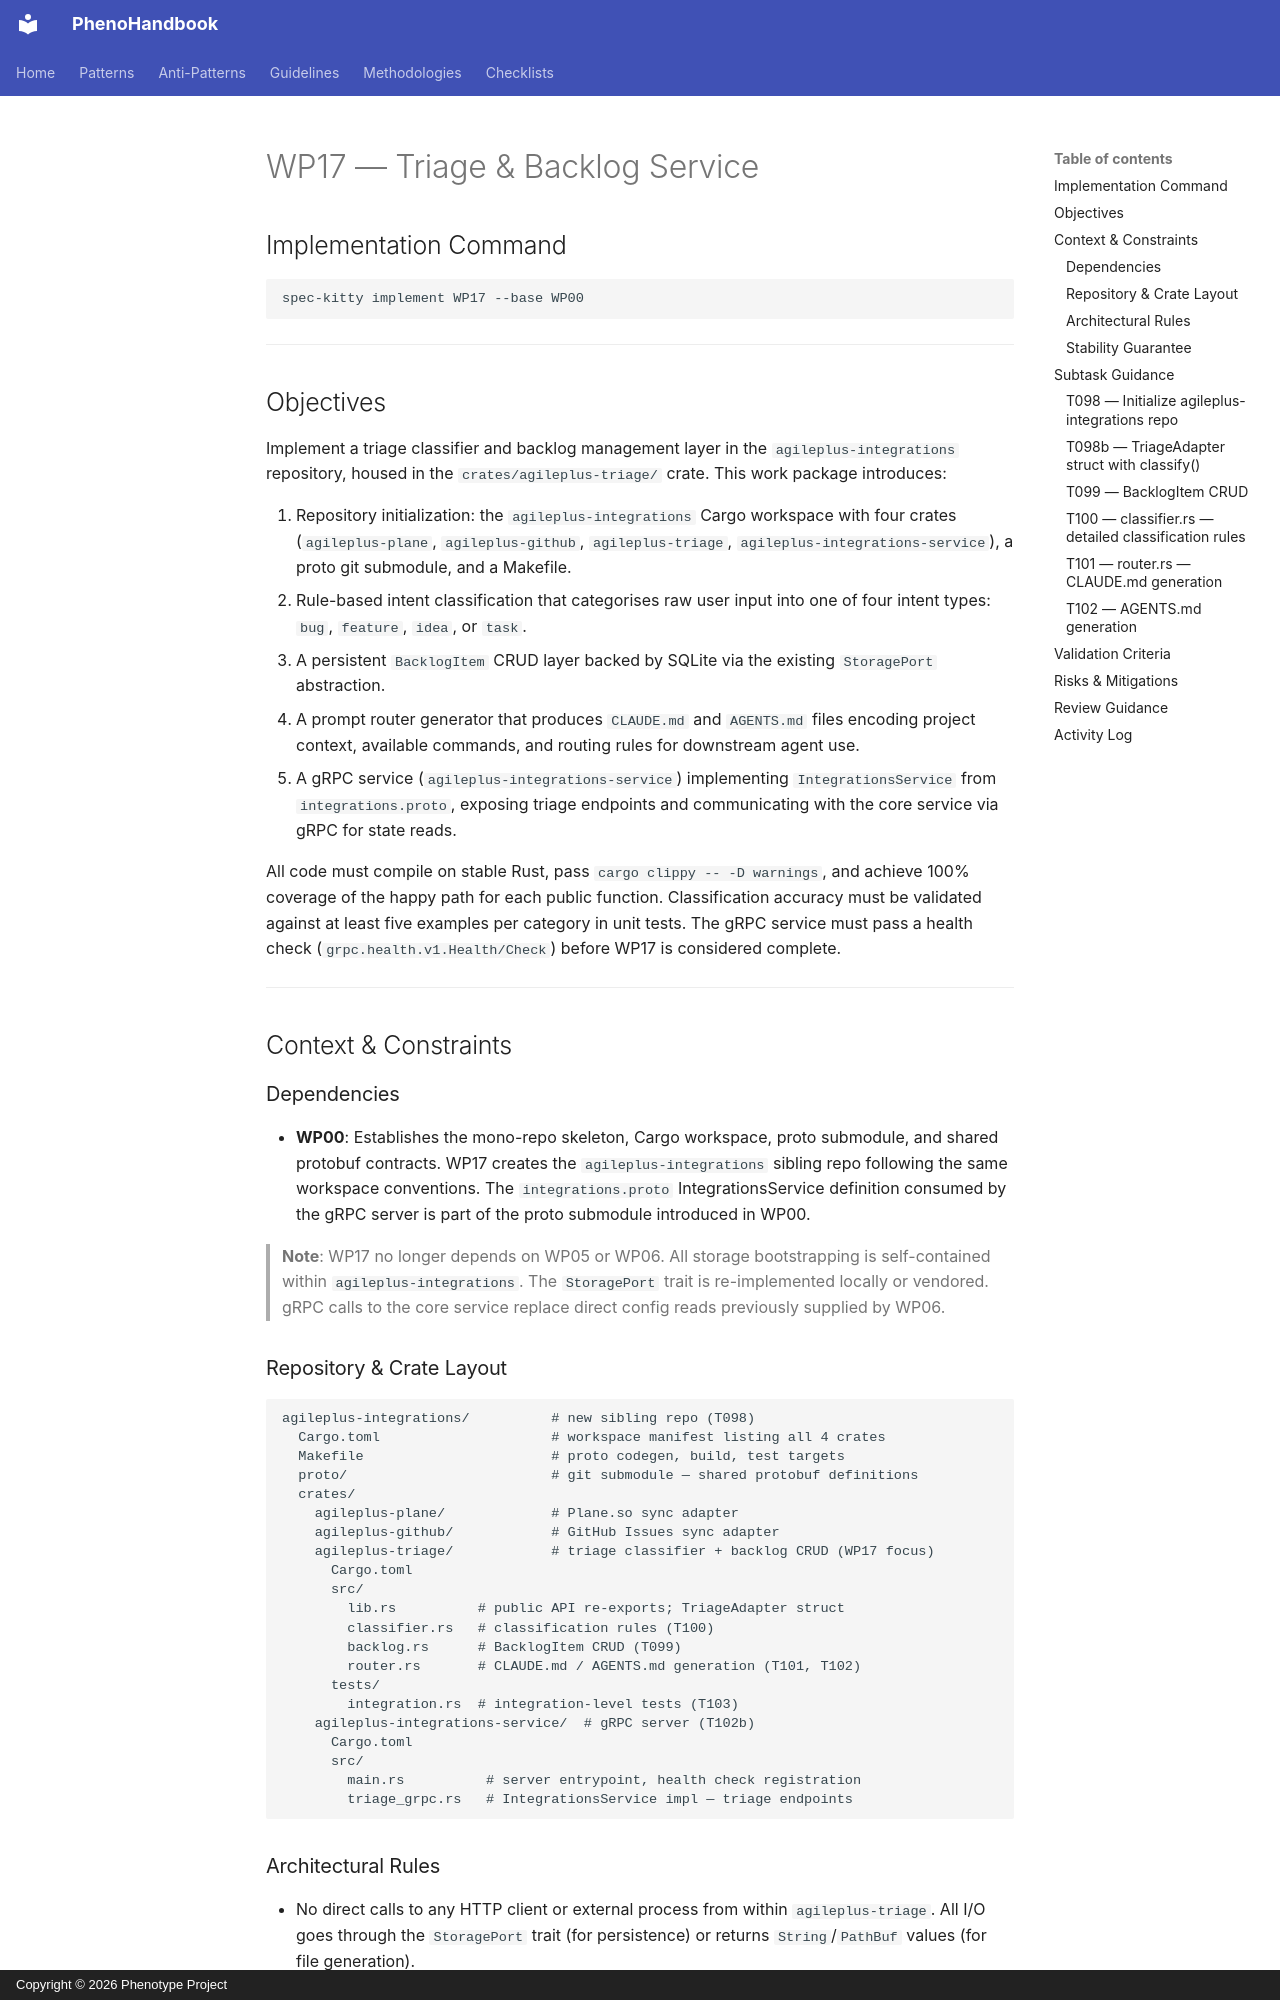

repository: KooshaPari/PhenoShared · page: specs/pheno-specs/specs/platform/001-spec-driven-development-engine/tasks/WP17-triage-backlog-adapter/index.html · generator: mkdocs · copyright: Copyright © 2026 Phenotype Project

---
work_package_id: WP17
title: Triage & Backlog Service
lane: "done"
dependencies:
- WP00
base_branch: 001-spec-driven-development-engine-WP13
base_commit: 3fc4a17c8bbced1dcddd3780def30ba7e544b1ef
created_at: '2026-02-28T13:20:43.722928+00:00'
subtasks:
- T098
- T098b
- T099
- T100
- T101
- T102
- T102b
- T103
phase: Phase 5 - Triage, Sync & Sub-Commands
assignee: ''
agent: "claude-opus"
shell_pid: "78007"
review_status: "approved"
reviewed_by: "Koosha Paridehpour"
history:
- timestamp: '2026-02-27T00:00:00Z'
  lane: planned
  agent: system
  shell_pid: ''
  action: Prompt generated via /spec-kitty.tasks
---

# WP17 — Triage & Backlog Service

## Implementation Command

```bash
spec-kitty implement WP17 --base WP00
```

---

## Objectives

Implement a triage classifier and backlog management layer in the `agileplus-integrations` repository, housed in the `crates/agileplus-triage/` crate. This work package introduces:

1. Repository initialization: the `agileplus-integrations` Cargo workspace with four crates (`agileplus-plane`, `agileplus-github`, `agileplus-triage`, `agileplus-integrations-service`), a proto git submodule, and a Makefile.
2. Rule-based intent classification that categorises raw user input into one of four intent types: `bug`, `feature`, `idea`, or `task`.
3. A persistent `BacklogItem` CRUD layer backed by SQLite via the existing `StoragePort` abstraction.
4. A prompt router generator that produces `CLAUDE.md` and `AGENTS.md` files encoding project context, available commands, and routing rules for downstream agent use.
5. A gRPC service (`agileplus-integrations-service`) implementing `IntegrationsService` from `integrations.proto`, exposing triage endpoints and communicating with the core service via gRPC for state reads.

All code must compile on stable Rust, pass `cargo clippy -- -D warnings`, and achieve 100% coverage of the happy path for each public function. Classification accuracy must be validated against at least five examples per category in unit tests. The gRPC service must pass a health check (`grpc.health.v1.Health/Check`) before WP17 is considered complete.

---

## Context & Constraints

### Dependencies

- **WP00**: Establishes the mono-repo skeleton, Cargo workspace, proto submodule, and shared protobuf contracts. WP17 creates the `agileplus-integrations` sibling repo following the same workspace conventions. The `integrations.proto` IntegrationsService definition consumed by the gRPC server is part of the proto submodule introduced in WP00.

> **Note**: WP17 no longer depends on WP05 or WP06. All storage bootstrapping is self-contained within `agileplus-integrations`. The `StoragePort` trait is re-implemented locally or vendored. gRPC calls to the core service replace direct config reads previously supplied by WP06.
